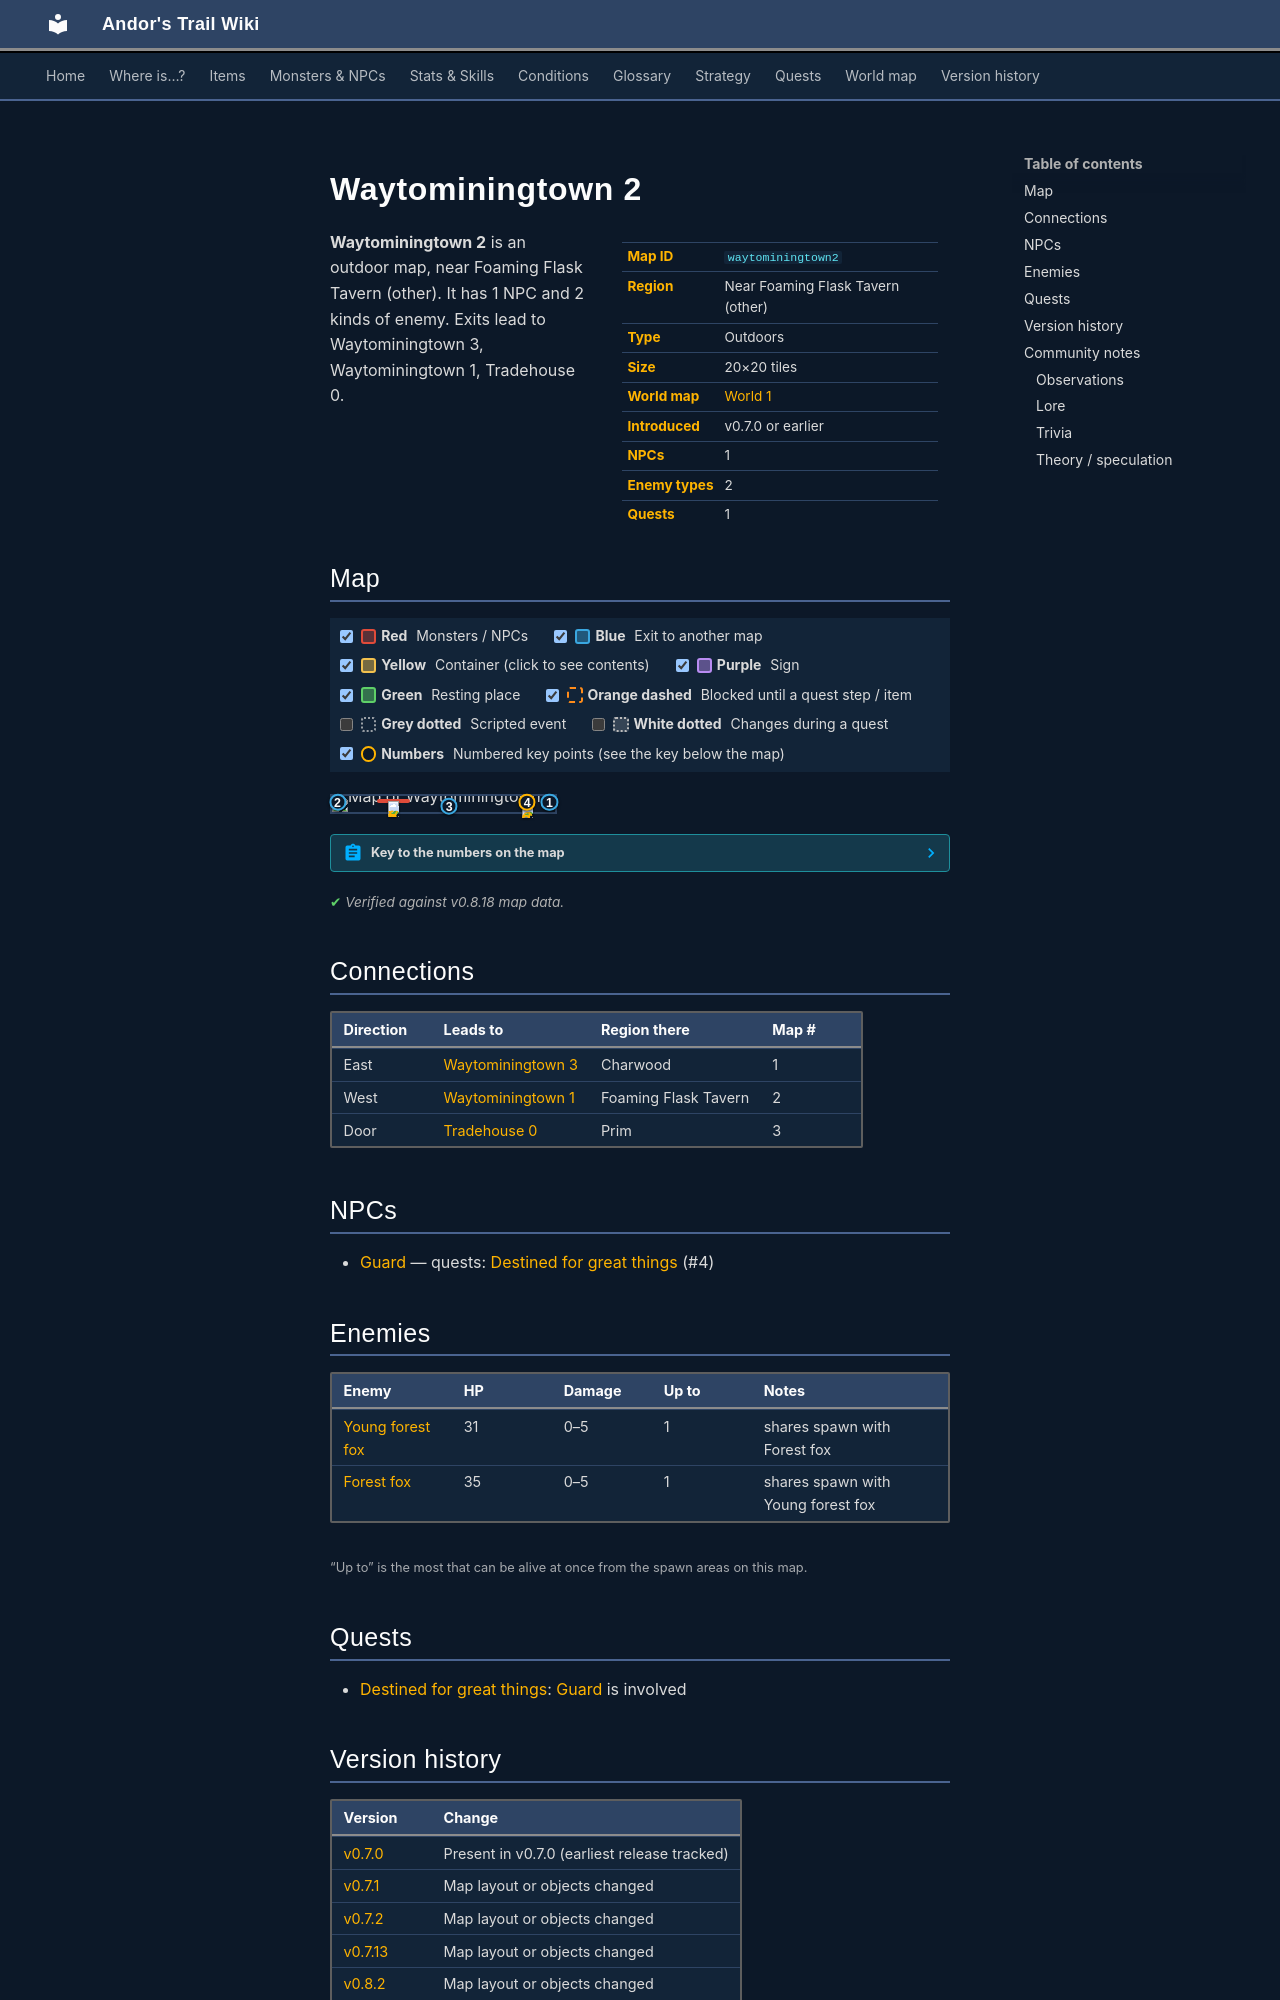

repository: asdfghjkl628/Andor-s-Trail-Wikiiii · page: maps/waytominingtown2/index.html · generator: mkdocs

---
description: "Waytominingtown 2 is an outdoor location in Andor's Trail, near Foaming Flask Tavern (other). NPCs: Guard. Enemies: Young forest fox, Forest fox. Exits to Waytominingtown 3, Waytominingtown 1, Tradehouse 0."
---

# Waytominingtown 2

<div class="infobox" markdown>

| | |
|---|---|
| **Map ID** | `waytominingtown2` |
| **Region** | Near Foaming Flask Tavern (other) |
| **Type** | Outdoors |
| **Size** | 20×20 tiles |
| **World map** | [World 1](index.md) |
| **Introduced** | v0.7.0 or earlier |
| **NPCs** | 1 |
| **Enemy types** | 2 |
| **Quests** | 1 |

</div>

**Waytominingtown 2** is an outdoor map, near Foaming Flask Tavern (other). It has 1 NPC and 2 kinds of enemy. Exits lead to Waytominingtown 3, Waytominingtown 1, Tradehouse 0.

## Map

<div class="map-legend" markdown="0"><label class="lg"><input type="checkbox" data-t="spawn" checked><span class="sw sw-spawn"></span><b>Red</b>&nbsp;Monsters / NPCs</label><label class="lg"><input type="checkbox" data-t="mapchange" checked><span class="sw sw-mapchange"></span><b>Blue</b>&nbsp;Exit to another map</label><label class="lg"><input type="checkbox" data-t="container" checked><span class="sw sw-container"></span><b>Yellow</b>&nbsp;Container (click to see contents)</label><label class="lg"><input type="checkbox" data-t="sign" checked><span class="sw sw-sign"></span><b>Purple</b>&nbsp;Sign</label><label class="lg"><input type="checkbox" data-t="rest" checked><span class="sw sw-rest"></span><b>Green</b>&nbsp;Resting place</label><label class="lg"><input type="checkbox" data-t="key" checked><span class="sw sw-key"></span><b>Orange dashed</b>&nbsp;Blocked until a quest step / item</label><label class="lg"><input type="checkbox" data-t="script"><span class="sw sw-script"></span><b>Grey dotted</b>&nbsp;Scripted event</label><label class="lg"><input type="checkbox" data-t="replace"><span class="sw sw-replace"></span><b>White dotted</b>&nbsp;Changes during a quest</label><label class="lg"><input type="checkbox" data-t="pin" checked><span class="sw sw-pin"></span><b>Numbers</b>&nbsp;Numbered key points (see the key below the map)</label></div>

<div class="map-wrap hide-script hide-replace" markdown="0"><img src="../../assets/maps/waytominingtown2.webp" alt="Map of Waytominingtown 2" width="640" height="640" loading="lazy"><a id="place-west" class="mo mo-mapchange" href="../waytominingtown1/#place-east2" title="Exit to Waytominingtown 1" style="left:0.000%;top:35.000%;width:5.000%;height:10.000%"></a><a id="place-east" class="mo mo-mapchange" href="../waytominingtown3/#place-west" title="Exit to Waytominingtown 3" style="left:95.000%;top:30.000%;width:5.000%;height:15.000%"></a><a id="place-tradehouse0" class="mo mo-mapchange" href="../tradehouse0/#place-south" title="Exit to Tradehouse 0" style="left:50.000%;top:60.000%;width:5.000%;height:5.000%"></a><span class="mo mo-spawn" title="Spawns: Guard" style="left:85.000%;top:35.000%;width:5.000%;height:5.000%"></span><span class="mo mo-spawn" title="Spawns: Forest fox, Young forest fox" style="left:20.000%;top:20.000%;width:15.000%;height:15.000%"></span><a class="mob" href="../../monsters/guard/#v-charwd_guard" title="Guard" style="left:85.000%;top:35.000%;width:5.000%;height:5.000%"><img src="../../assets/icons/monsters/monsters_ld1_114.png" alt="Guard"></a><a class="mob" href="../../monsters/forestfox2/" title="Young forest fox" style="left:25.000%;top:30.000%;width:5.000%;height:5.000%"><img src="../../assets/icons/monsters/monsters_rltiles4_4.png" alt="Young forest fox"></a><a class="pin pin-exit" href="#key-1" style="left:97.500%;top:37.500%" title="Exit (east): to [Waytominingtown 3](waytominingtown3.md)">1</a><a class="pin pin-exit" href="#key-2" style="left:2.500%;top:40.000%" title="Exit (west): to [Waytominingtown 1](waytominingtown1.md)">2</a><a class="pin pin-exit" href="#key-3" style="left:52.500%;top:62.500%" title="Exit (door): to [Tradehouse 0](tradehouse0.md)">3</a><a id="pin-npc-charwd_guard" class="pin pin-npc" href="#key-4" style="left:87.500%;top:37.500%" title="[Guard](../../monsters/guard.md#v-charwd_guard): 1 quest">4</a></div>

??? abstract "Key to the numbers on the map"

    | # | What | Details |
    |---|---|---|
    | <span id="key-1"></span>1 | Exit (east) | to [Waytominingtown 3](waytominingtown3.md) |
    | <span id="key-2"></span>2 | Exit (west) | to [Waytominingtown 1](waytominingtown1.md) |
    | <span id="key-3"></span>3 | Exit (door) | to [Tradehouse 0](tradehouse0.md) |
    | <span id="key-4"></span>4 | [Guard](../monsters/guard.md#v-charwd_guard) | 1 quest |


<p class="verified">Verified against v0.8.18 map data.</p>

## Connections

| Direction | Leads to | Region there | Map # |
|---|---|---|---|
| East | [Waytominingtown 3](waytominingtown3.md) | Charwood | 1 |
| West | [Waytominingtown 1](waytominingtown1.md) | Foaming Flask Tavern | 2 |
| Door | [Tradehouse 0](tradehouse0.md) | Prim | 3 |

## NPCs

- [Guard](../monsters/guard.md#v-charwd_guard) — quests: [Destined for great things](../quests/charwood1.md) (#4)

## Enemies

| Enemy | HP | Damage | Up to | Notes |
|---|---|---|---|---|
| [Young forest fox](../monsters/forestfox2.md) | 31 | 0–5 | 1 | shares spawn with Forest fox |
| [Forest fox](../monsters/forestfox3.md) | 35 | 0–5 | 1 | shares spawn with Young forest fox |

<small>“Up to” is the most that can be alive at once from the spawn areas on this map.</small>

## Quests

- [Destined for great things](../quests/charwood1.md): [Guard](../monsters/guard.md#v-charwd_guard) is involved


## Version history

| Version | Change |
|---|---|
| [v0.7.0](../versions/0.7.0.md) | Present in v0.7.0 (earliest release tracked) |
| [v0.7.1](../versions/0.7.1.md) | Map layout or objects changed |
| [v0.7.2](../versions/0.7.2.md) | Map layout or objects changed |
| [v0.7.13](../versions/0.7.13.md) | Map layout or objects changed |
| [v0.8.2](../versions/0.8.2.md) | Map layout or objects changed |

<p class="verified">Verified against v0.8.18 and every earlier release back to v0.7.0 (game data compared release by release).</p>


## Community notes

<small>Written by players, not generated from game data. **Observations**: what players notice in-game · **Lore**: the in-world story · **Trivia**: real-world facts, references, development history · **Theory / speculation**: unconfirmed ideas; may just be unfinished content</small>
